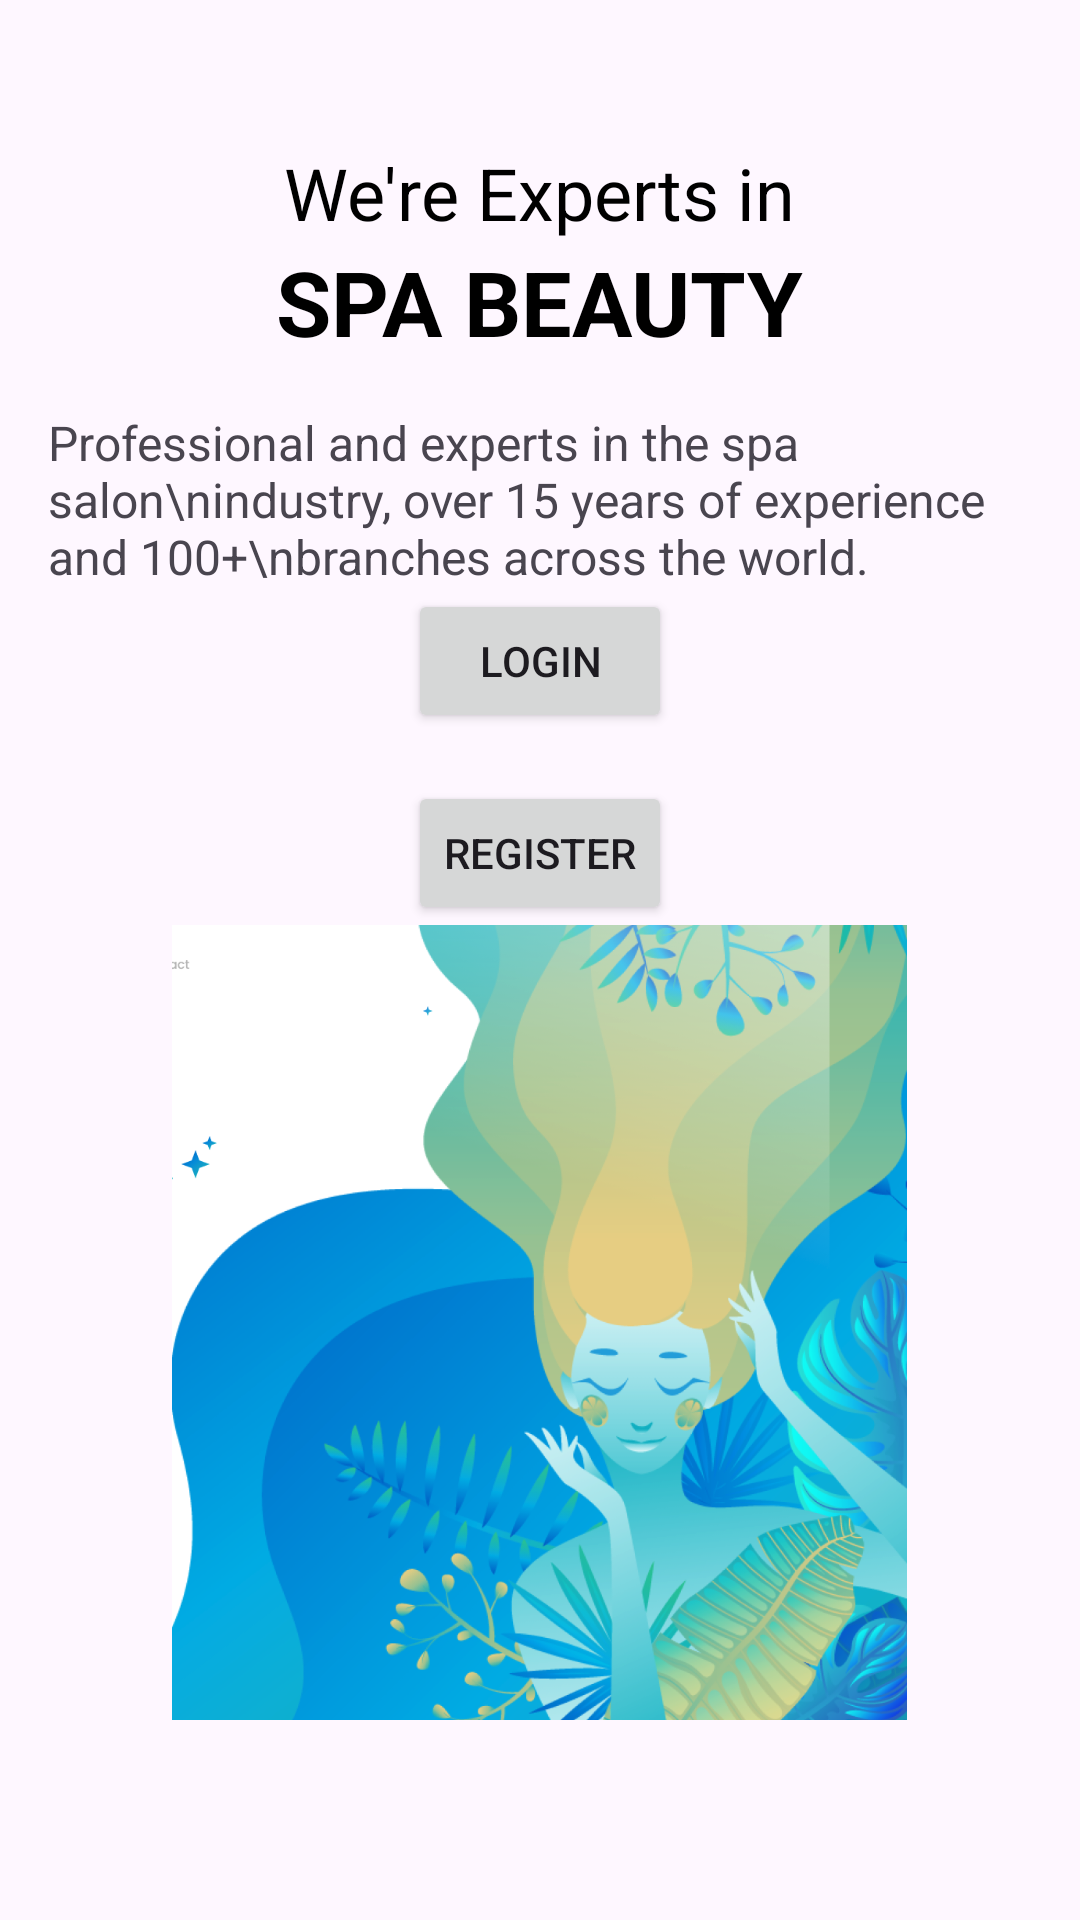

Here is an Android app screen rendered from its layout file. Give the layout XML and the strings, colors and styles it references.
<!-- AndroidManifest.xml: application theme Theme.LoginRegister_50073457 -->
<!-- res/layout/activity_main.xml -->
<?xml version="1.0" encoding="utf-8"?>
<LinearLayout xmlns:android="http://schemas.android.com/apk/res/android"
    xmlns:app="http://schemas.android.com/apk/res-auto"
    android:layout_width="match_parent"
    android:layout_height="match_parent"
    android:orientation="vertical"
    android:gravity="center_horizontal"
    android:padding="16dp">


    <TextView
        android:layout_width="wrap_content"
        android:layout_height="wrap_content"
        android:text="We're Experts in"
        android:textSize="24sp"
        android:textColor="#000000"
        android:layout_marginTop="32dp"/>


    <TextView
        android:layout_width="wrap_content"
        android:layout_height="wrap_content"
        android:text="SPA BEAUTY"
        android:textSize="30sp"
        android:textColor="#000000"
        android:textStyle="bold"/>


    <TextView
        android:layout_width="wrap_content"
        android:layout_height="wrap_content"
        android:text="Professional and experts in the spa salon\nindustry, over 15 years of experience and 100+\nbranches across the world."
        android:textSize="16sp"
        android:layout_marginTop="16dp"/>

    <Button
        android:id="@+id/btnLogin"
        android:layout_width="wrap_content"
        android:layout_height="wrap_content"
        android:text="Login" />

    <Button
        android:id="@+id/btnRegister"
        android:layout_width="wrap_content"
        android:layout_height="wrap_content"
        android:text="Register"
        android:layout_marginTop="16dp"/>

    <ImageView
        android:id="@+id/imageView2"
        android:layout_width="317dp"
        android:layout_height="265dp"
        app:srcCompat="@drawable/landing" />


</LinearLayout>
<!-- resources referenced by this layout -->
<resources>
  <!-- drawable landing: png bitmap (drawable, 621540 bytes) -->
  <style name="Theme.LoginRegister_50073457" parent="Base.Theme.LoginRegister_50073457" />
  <style name="Base.Theme.LoginRegister_50073457" parent="Theme.Material3.DayNight.NoActionBar">
          
          
      </style>
</resources>
